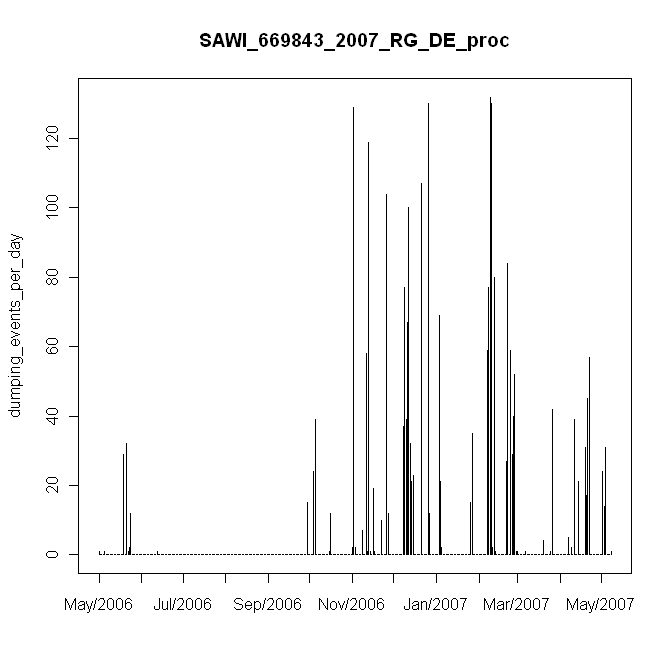

The data file committed next to this chart (first rows):
#, date, daily_events, in, mm
1, 5/1/2006, 1, 0.01, 0.2
2, 5/2/2006, 0, 0, 0
3, 5/3/2006, 0, 0, 0
4, 5/4/2006, 0, 0, 0
5, 5/5/2006, 1, 0.01, 0.2
6, 5/6/2006, 0, 0, 0
7, 5/7/2006, 0, 0, 0
8, 5/8/2006, 0, 0, 0
9, 5/9/2006, 0, 0, 0
10, 5/10/2006, 0, 0, 0
11, 5/11/2006, 0, 0, 0
12, 5/12/2006, 0, 0, 0
13, 5/13/2006, 0, 0, 0
14, 5/14/2006, 0, 0, 0
15, 5/15/2006, 0, 0, 0
16, 5/16/2006, 0, 0, 0
17, 5/17/2006, 0, 0, 0
18, 5/18/2006, 0, 0, 0
19, 5/19/2006, 29, 0.29, 5.8
20, 5/20/2006, 0, 0, 0
21, 5/21/2006, 32, 0.32, 6.4
22, 5/22/2006, 1, 0.01, 0.2
23, 5/23/2006, 2, 0.02, 0.4
24, 5/24/2006, 12, 0.12, 2.4
25, 5/25/2006, 0, 0, 0
26, 5/26/2006, 0, 0, 0
27, 5/27/2006, 0, 0, 0
28, 5/28/2006, 0, 0, 0
29, 5/29/2006, 0, 0, 0
30, 5/30/2006, 0, 0, 0
31, 5/31/2006, 0, 0, 0
32, 6/1/2006, 0, 0, 0
33, 6/2/2006, 0, 0, 0
34, 6/3/2006, 0, 0, 0
35, 6/4/2006, 0, 0, 0
36, 6/5/2006, 0, 0, 0
37, 6/6/2006, 0, 0, 0
38, 6/7/2006, 0, 0, 0
39, 6/8/2006, 0, 0, 0
40, 6/9/2006, 0, 0, 0
41, 6/10/2006, 0, 0, 0
42, 6/11/2006, 0, 0, 0
43, 6/12/2006, 1, 0.01, 0.2
44, 6/13/2006, 0, 0, 0
45, 6/14/2006, 0, 0, 0
46, 6/15/2006, 0, 0, 0
47, 6/16/2006, 0, 0, 0
48, 6/17/2006, 0, 0, 0
49, 6/18/2006, 0, 0, 0
50, 6/19/2006, 0, 0, 0
51, 6/20/2006, 0, 0, 0
52, 6/21/2006, 0, 0, 0
53, 6/22/2006, 0, 0, 0
54, 6/23/2006, 0, 0, 0
55, 6/24/2006, 0, 0, 0
56, 6/25/2006, 0, 0, 0
57, 6/26/2006, 0, 0, 0
58, 6/27/2006, 0, 0, 0
59, 6/28/2006, 0, 0, 0
60, 6/29/2006, 0, 0, 0
... 313 more rows
